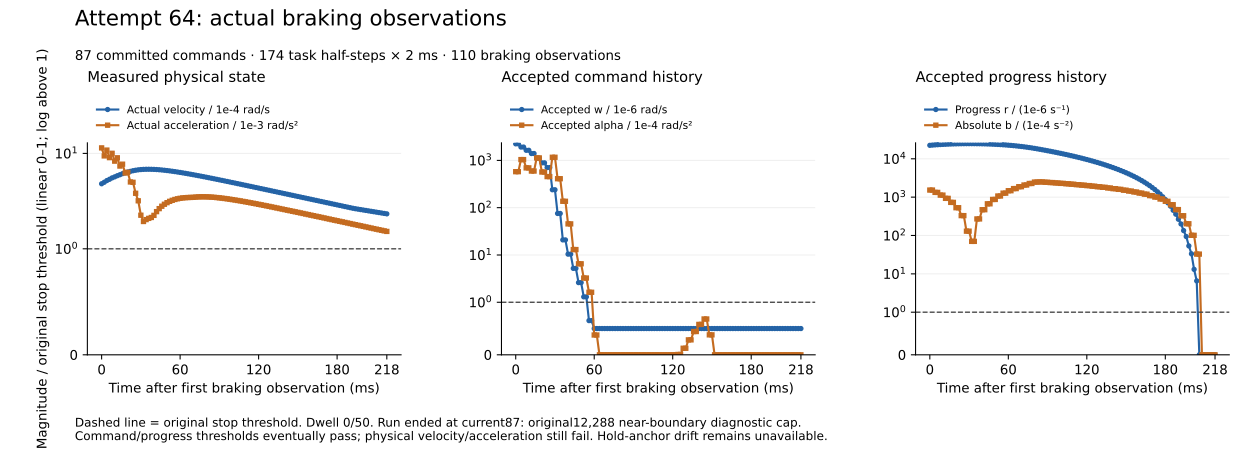

The file beside this chart, header and first rows:
global_half, simulation_time_s, actual_v_inf_rad_s, actual_a_inf_rad_s2, accepted_w_inf_rad_s, accepted_alpha_inf_rad_s2, progress_r_s_inv, progress_abs_b_s_inv2
1065, 2.13, 0.0004805, 0.01142, 0.002237, 0.0577, 0.02244, 0.1529
1066, 2.132, 0.0004981, 0.009411, 0.002237, 0.0577, 0.02275, 0.1529
1067, 2.134, 0.0005191, 0.01083, 0.001913, 0.1039, 0.02301, 0.1329
1068, 2.136, 0.0005351, 0.009025, 0.001913, 0.1039, 0.02328, 0.1329
1069, 2.138, 0.0005536, 0.01003, 0.001635, 0.0694, 0.0235, 0.1129
1070, 2.14, 0.0005676, 0.008297, 0.001635, 0.0694, 0.02373, 0.1129
1071, 2.142, 0.0005835, 0.008989, 0.001397, 0.05949, 0.02392, 0.09295
1072, 2.144, 0.0005978, 0.007369, 0.001397, 0.05949, 0.0241, 0.09295
1073, 2.146, 0.0006132, 0.007707, 0.001114, 0.1128, 0.02425, 0.07296
1074, 2.148, 0.0006256, 0.00623, 0.001114, 0.1128, 0.02439, 0.07296
1075, 2.15, 0.0006383, 0.006336, 0.0008866, 0.05676, 0.0245, 0.05296
1076, 2.152, 0.0006483, 0.005018, 0.0008866, 0.05676, 0.0246, 0.05296
1077, 2.154, 0.0006583, 0.004977, 0.0007049, 0.04541, 0.02467, 0.03297
1078, 2.156, 0.0006659, 0.00382, 0.0007049, 0.04541, 0.02474, 0.03297
1079, 2.158, 0.0006723, 0.003185, 0.0002393, 0.1164, 0.02476, 0.01297
1080, 2.16, 0.0006768, 0.00225, 0.0002393, 0.1164, 0.02479, 0.01297
1081, 2.162, 0.0006799, 0.001933, 7.544482874928784e-05, 0.04096, 0.02477, 0.007026
1082, 2.164, 0.0006816, 0.002024, 7.544482874928784e-05, 0.04096, 0.02476, 0.007026
1083, 2.166, 0.000682, 0.002084, 2.082686006977068e-05, 0.01365, 0.02471, 0.02702
1084, 2.168, 0.0006813, 0.00213, 2.082686006977068e-05, 0.01365, 0.02465, 0.02702
1085, 2.17, 0.0006797, 0.002241, 1.0413430034878628e-05, 0.004543, 0.02456, 0.04702
1086, 2.172, 0.0006772, 0.002452, 1.0413430034878628e-05, 0.004543, 0.02446, 0.04702
1087, 2.174, 0.000674, 0.002637, 5.206715017417078e-06, 0.001302, 0.02433, 0.06701
1088, 2.176, 0.0006701, 0.002795, 5.206715017417078e-06, 0.001302, 0.0242, 0.06701
1089, 2.178, 0.0006657, 0.002931, 2.6033575087085396e-06, 0.0006508, 0.02402, 0.08701
1090, 2.18, 0.0006608, 0.003046, 2.6033575087085396e-06, 0.0006508, 0.02385, 0.08701
1091, 2.182, 0.0006556, 0.003143, 1.301678754342565e-06, 0.0003254, 0.02363, 0.107
1092, 2.184, 0.0006499, 0.003223, 1.301678754342565e-06, 0.0003254, 0.02342, 0.107
1093, 2.186, 0.000644, 0.003289, 6.50839377171361e-07, 0.0001627, 0.02317, 0.127
1094, 2.188, 0.0006379, 0.003342, 6.50839377171361e-07, 0.0001627, 0.02291, 0.127
1095, 2.19, 0.0006315, 0.003383, 5.000000000000655e-07, 3.770984429282387e-05, 0.02262, 0.147
1096, 2.192, 0.000625, 0.003414, 5.000000000000655e-07, 3.770984429282387e-05, 0.02232, 0.147
1097, 2.194, 0.0006183, 0.003436, 5e-07, 1.844943638238273e-17, 0.02199, 0.167
1098, 2.196, 0.0006115, 0.003449, 5e-07, 1.844943638238273e-17, 0.02166, 0.167
1099, 2.198, 0.0006047, 0.003455, 5.000000000001146e-07, 2.866677130863773e-17, 0.02128, 0.187
1100, 2.2, 0.0005978, 0.003463, 5.000000000001146e-07, 2.866677130863773e-17, 0.02091, 0.187
1101, 2.202, 0.0005908, 0.003485, 5.000000000001764e-07, 3.5045988192646677e-17, 0.02049, 0.207
1102, 2.204, 0.0005838, 0.0035, 5.000000000001764e-07, 3.5045988192646677e-17, 0.02008, 0.207
1103, 2.206, 0.0005768, 0.003507, 5.000000000000279e-07, 5.730707283767376e-17, 0.01963, 0.227
1104, 2.208, 0.0005697, 0.003509, 5.000000000000279e-07, 5.730707283767376e-17, 0.01917, 0.227
1105, 2.21, 0.0005627, 0.003504, 5.000000000000565e-07, 1.4320150764518015e-17, 0.01868, 0.247
1106, 2.212, 0.0005557, 0.003495, 5.000000000000565e-07, 1.4320150764518015e-17, 0.01818, 0.247
1107, 2.214, 0.0005488, 0.003481, 5.000000000000596e-07, 8.443859692941307e-18, 0.01769, 0.2497
1108, 2.216, 0.0005419, 0.003464, 5.000000000000596e-07, 8.443859692941307e-18, 0.01719, 0.2497
1109, 2.218, 0.000535, 0.003444, 5.000000000000214e-07, 2.676094717731555e-17, 0.0167, 0.2447
1110, 2.22, 0.0005281, 0.003421, 5.000000000000214e-07, 2.676094717731555e-17, 0.01621, 0.2447
1111, 2.222, 0.0005213, 0.003395, 5.000000000000093e-07, 2.1202293460959205e-17, 0.01573, 0.2398
1112, 2.224, 0.0005146, 0.003368, 5.000000000000093e-07, 2.1202293460959205e-17, 0.01525, 0.2398
1113, 2.226, 0.0005079, 0.003339, 5.000000000000807e-07, 2.6893296075324036e-17, 0.01478, 0.2341
1114, 2.228, 0.0005013, 0.003309, 5.000000000000807e-07, 2.6893296075324036e-17, 0.01431, 0.2341
1115, 2.23, 0.0004948, 0.003277, 5.00000000000042e-07, 2.97520322723073e-17, 0.01385, 0.2285
1116, 2.232, 0.0004883, 0.003244, 5.00000000000042e-07, 2.97520322723073e-17, 0.0134, 0.2285
1117, 2.234, 0.0004818, 0.00321, 5.000000000001118e-07, 3.2266661334468504e-17, 0.01295, 0.2231
1118, 2.236, 0.0004755, 0.003176, 5.000000000001118e-07, 3.2266661334468504e-17, 0.01251, 0.2231
1119, 2.238, 0.0004692, 0.003141, 5.000000000002668e-07, 9.547649502332067e-17, 0.01207, 0.2174
1120, 2.24, 0.000463, 0.003106, 5.000000000002668e-07, 9.547649502332067e-17, 0.01164, 0.2174
1121, 2.242, 0.0004569, 0.00307, 5.000000000001212e-07, 4.073699080701151e-17, 0.01121, 0.2113
1122, 2.244, 0.0004508, 0.003035, 5.000000000001212e-07, 4.073699080701151e-17, 0.01079, 0.2113
1123, 2.246, 0.0004448, 0.002998, 5.00000000000042e-07, 4.4151592375630405e-17, 0.01038, 0.2055
1124, 2.248, 0.0004389, 0.002962, 5.00000000000042e-07, 4.4151592375630405e-17, 0.009969, 0.2055
... 50 more rows
